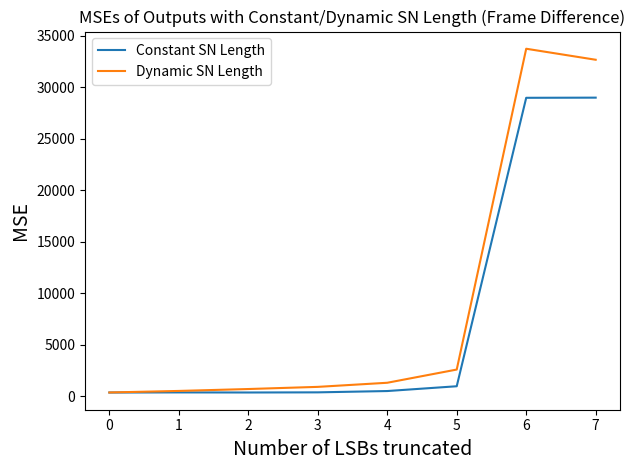

The script that saved this image:
import numpy as np
import matplotlib.pyplot as plt

x = np.arange(0, 8)
MSE_con = [356.73, 368.45, 360.12, 374.26, 501.45, 966.67, 28971.69, 28986.93]
MSE_dyn = [361.88, 511.76, 697.37, 906.27, 1305.49, 2588.10, 33734.93, 32665.64]

FONTSIZE = 14

plt.plot(x, MSE_con, label='Constant SN Length')
plt.plot(x, MSE_dyn, label='Dynamic SN Length')
plt.xlabel("Number of LSBs truncated", fontsize=FONTSIZE)
plt.ylabel("MSE", fontsize=FONTSIZE)
plt.title('MSEs of Outputs with Constant/Dynamic SN Length (Frame Difference)')
plt.tight_layout()
plt.legend(loc='best')
plt.show()
